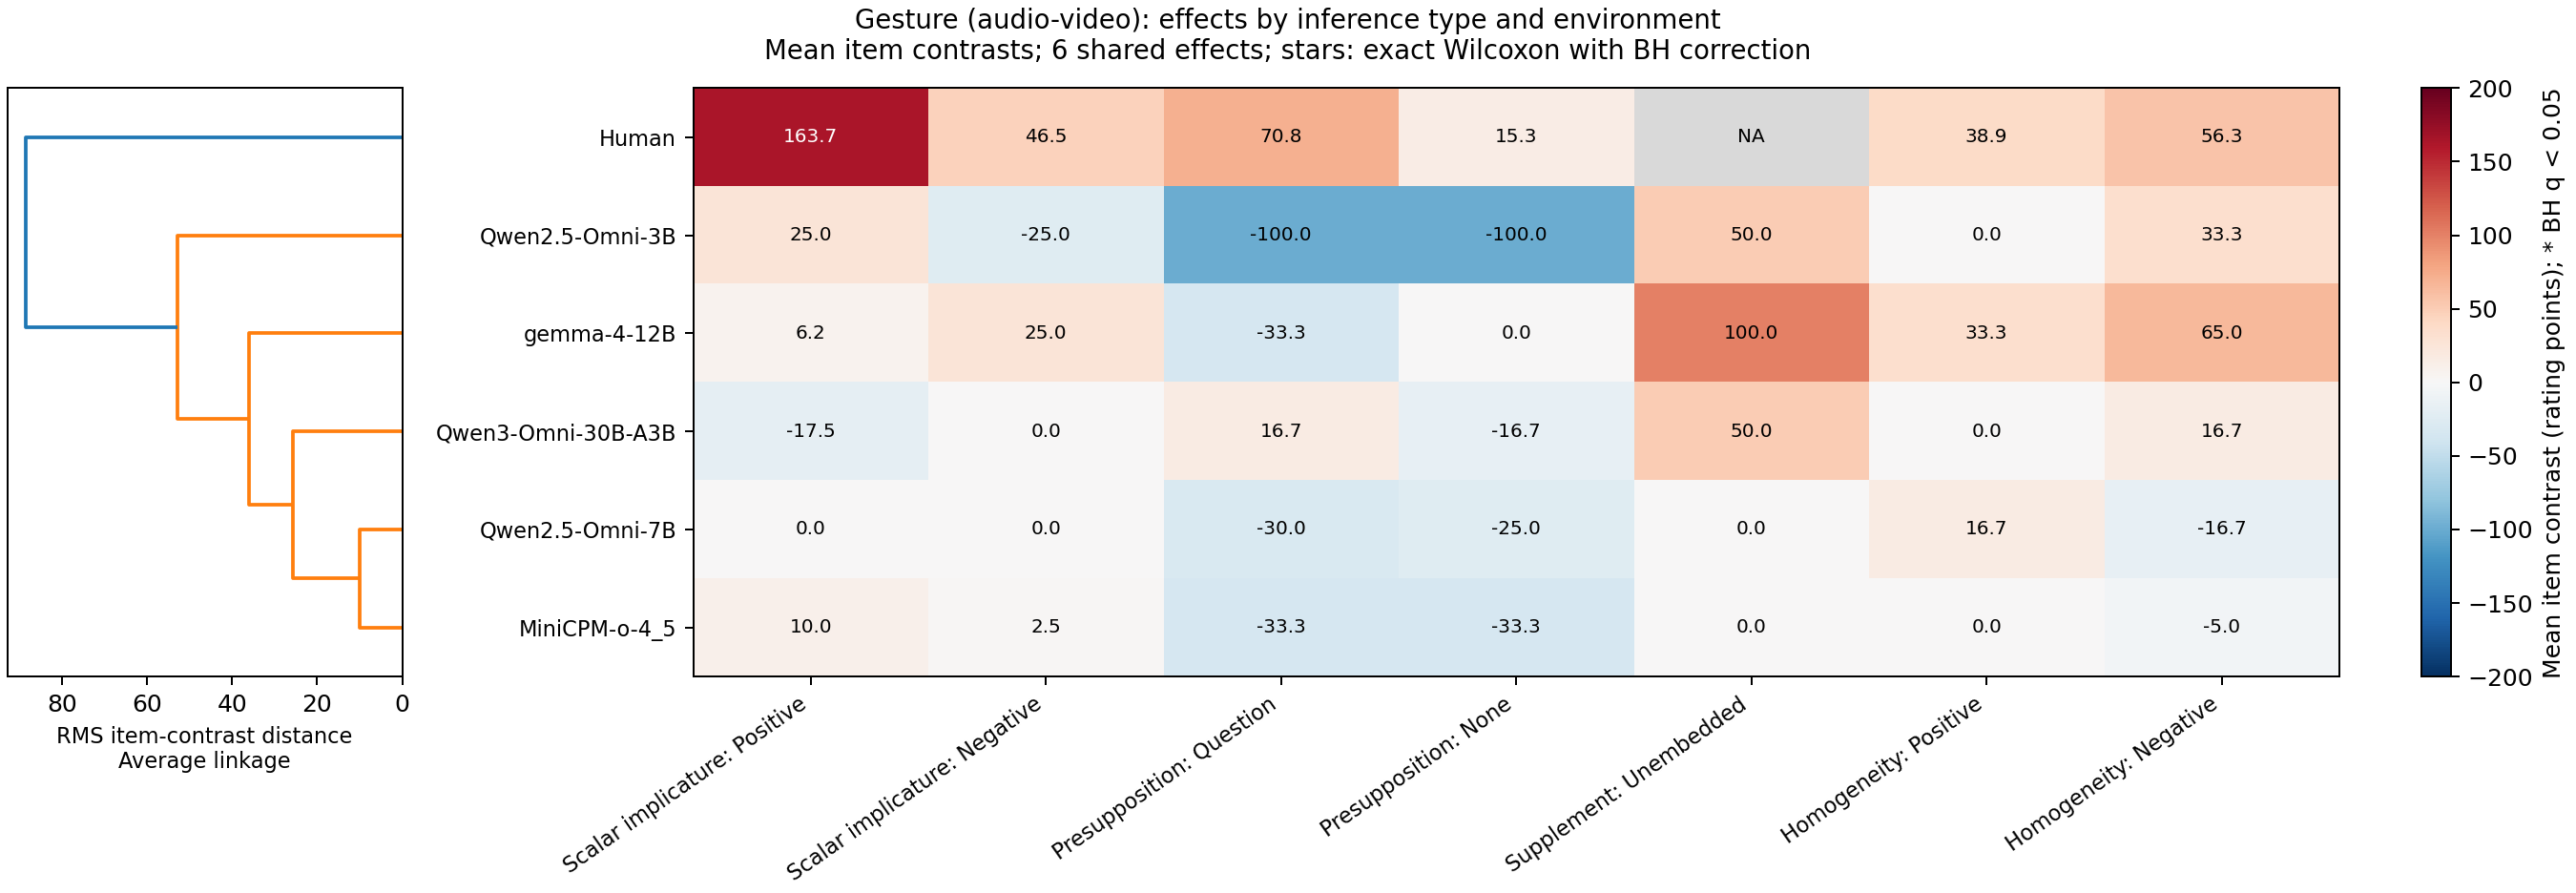

Data behind this chart, as committed beside it:
model, Scalar implicature: Positive, Scalar implicature: Negative, Presupposition: Question, Presupposition: None, Supplement: Unembedded, Homogeneity: Positive, Homogeneity: Negative
Human, 163.7, 46.55, 70.76, 15.26, NA, 38.88, 56.26
Qwen/Qwen2.5-Omni-3B, 25.0, -25.0, -100.0, -100.0, 50.0, 0.0, 33.33
Qwen/Qwen2.5-Omni-7B, 0.0, 0.0, -30.0, -25.0, 0.0, 16.67, -16.67
Qwen/Qwen3-Omni-30B-A3B-Instruct, -17.5, 0.0, 16.67, -16.67, 50.0, 0.0, 16.67
openbmb/MiniCPM-o-4_5, 10.0, 2.5, -33.33, -33.33, 0.0, 0.0, -5.0
google/gemma-4-12B-it, 6.25, 25.0, -33.33, 0.0, 100.0, 33.33, 65.0
